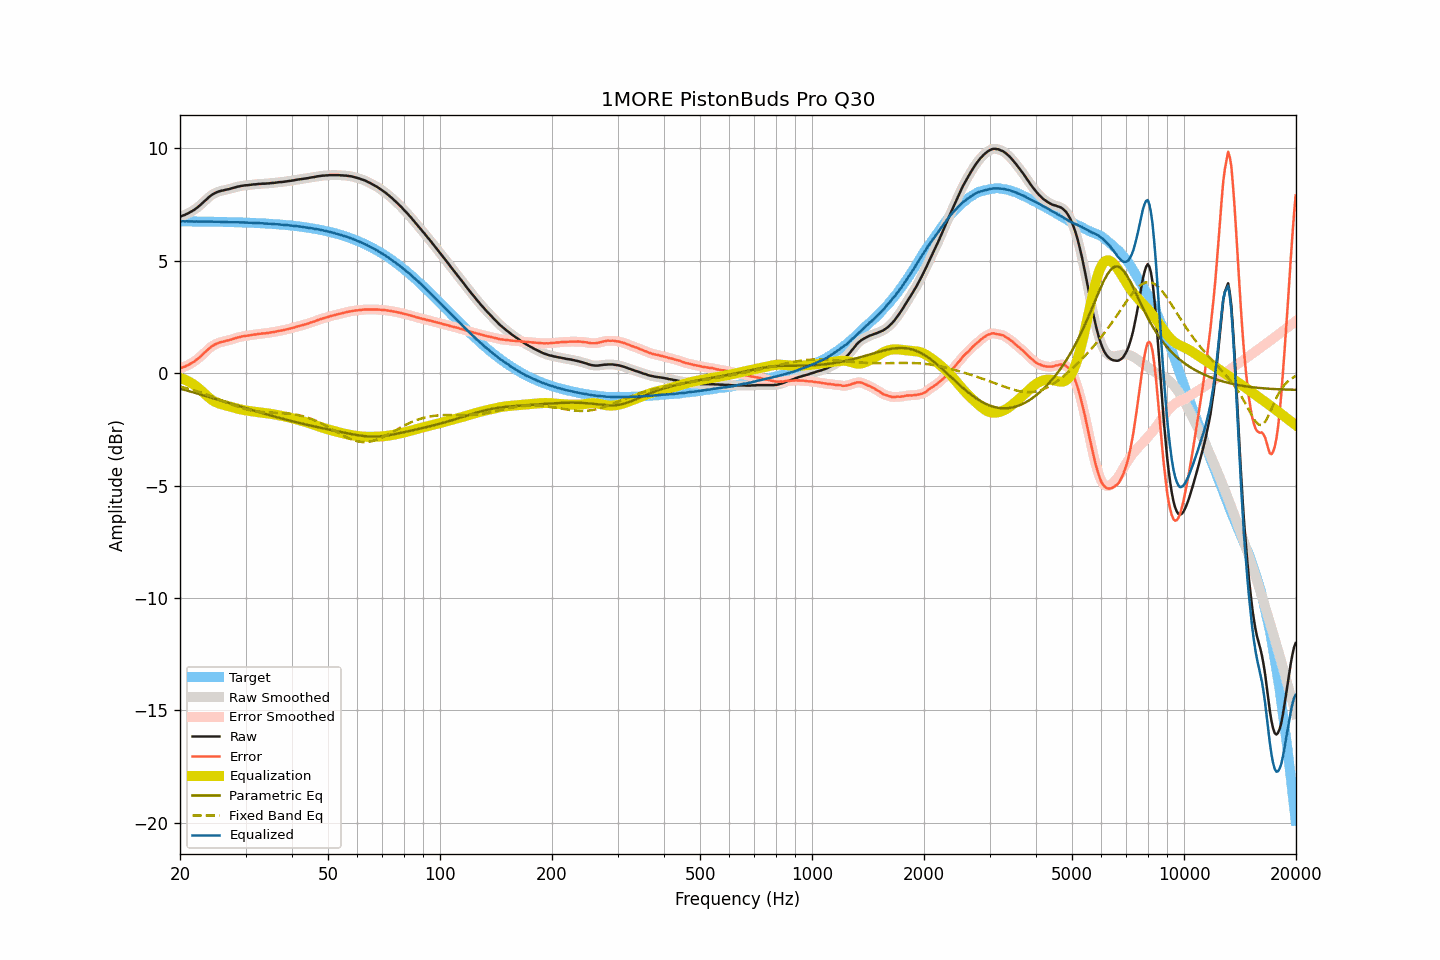

Source data for this figure (header and first rows):
frequency, raw, smoothed, error, error_smoothed, equalization, parametric_eq, fixed_band_eq, equalized_raw, equalized_smoothed, target
20.00, 6.96, 6.96, 0.20, 0.21, -0.21, -0.69, -0.60, 6.75, 6.75, 6.75
20.20, 6.99, 6.98, 0.24, 0.23, -0.23, -0.71, -0.62, 6.75, 6.75, 6.75
20.40, 7.02, 7.01, 0.27, 0.26, -0.26, -0.73, -0.63, 6.76, 6.75, 6.75
20.61, 7.04, 7.04, 0.29, 0.29, -0.29, -0.75, -0.65, 6.75, 6.75, 6.75
20.81, 7.08, 7.07, 0.33, 0.32, -0.32, -0.77, -0.67, 6.76, 6.75, 6.75
21.02, 7.11, 7.11, 0.36, 0.36, -0.36, -0.79, -0.69, 6.75, 6.75, 6.75
21.23, 7.15, 7.15, 0.40, 0.40, -0.40, -0.81, -0.71, 6.75, 6.75, 6.75
21.44, 7.19, 7.18, 0.44, 0.44, -0.44, -0.83, -0.73, 6.75, 6.75, 6.75
21.66, 7.23, 7.23, 0.48, 0.48, -0.48, -0.85, -0.75, 6.75, 6.75, 6.75
21.87, 7.27, 7.27, 0.52, 0.53, -0.53, -0.87, -0.77, 6.74, 6.74, 6.75
22.09, 7.33, 7.32, 0.58, 0.58, -0.58, -0.89, -0.79, 6.75, 6.74, 6.74
22.31, 7.38, 7.38, 0.63, 0.63, -0.64, -0.91, -0.82, 6.74, 6.74, 6.74
22.54, 7.44, 7.44, 0.69, 0.69, -0.70, -0.93, -0.84, 6.74, 6.74, 6.74
22.76, 7.50, 7.50, 0.76, 0.76, -0.76, -0.95, -0.86, 6.74, 6.74, 6.74
22.99, 7.57, 7.57, 0.83, 0.82, -0.83, -0.97, -0.89, 6.74, 6.74, 6.74
23.22, 7.64, 7.63, 0.90, 0.89, -0.89, -1.00, -0.91, 6.74, 6.74, 6.74
23.45, 7.70, 7.70, 0.96, 0.96, -0.96, -1.02, -0.94, 6.74, 6.74, 6.74
23.69, 7.77, 7.77, 1.03, 1.03, -1.03, -1.04, -0.96, 6.74, 6.74, 6.74
23.92, 7.83, 7.83, 1.09, 1.09, -1.09, -1.06, -0.99, 6.74, 6.74, 6.74
24.16, 7.89, 7.89, 1.15, 1.15, -1.14, -1.08, -1.02, 6.74, 6.74, 6.74
24.40, 7.94, 7.94, 1.20, 1.20, -1.20, -1.10, -1.04, 6.74, 6.74, 6.73
24.65, 7.98, 7.98, 1.24, 1.25, -1.24, -1.12, -1.07, 6.73, 6.74, 6.73
24.89, 8.02, 8.02, 1.29, 1.28, -1.28, -1.15, -1.10, 6.74, 6.73, 6.73
25.14, 8.05, 8.05, 1.32, 1.32, -1.32, -1.17, -1.13, 6.73, 6.73, 6.73
25.39, 8.08, 8.08, 1.35, 1.35, -1.34, -1.19, -1.16, 6.73, 6.73, 6.73
25.65, 8.10, 8.10, 1.37, 1.37, -1.37, -1.21, -1.19, 6.73, 6.73, 6.73
25.91, 8.12, 8.11, 1.39, 1.39, -1.39, -1.23, -1.21, 6.73, 6.73, 6.73
26.16, 8.13, 8.13, 1.40, 1.41, -1.41, -1.26, -1.24, 6.72, 6.72, 6.72
26.43, 8.15, 8.15, 1.42, 1.42, -1.43, -1.28, -1.27, 6.72, 6.72, 6.72
26.69, 8.17, 8.16, 1.45, 1.44, -1.44, -1.30, -1.30, 6.72, 6.72, 6.72
26.96, 8.18, 8.18, 1.46, 1.46, -1.46, -1.32, -1.33, 6.71, 6.72, 6.72
27.23, 8.20, 8.20, 1.48, 1.48, -1.48, -1.34, -1.36, 6.71, 6.71, 6.72
27.50, 8.22, 8.22, 1.50, 1.50, -1.50, -1.37, -1.39, 6.71, 6.71, 6.72
27.77, 8.24, 8.24, 1.52, 1.52, -1.52, -1.39, -1.41, 6.71, 6.71, 6.71
28.05, 8.26, 8.26, 1.54, 1.55, -1.54, -1.41, -1.44, 6.71, 6.71, 6.71
28.33, 8.28, 8.28, 1.57, 1.57, -1.57, -1.43, -1.47, 6.71, 6.71, 6.71
28.62, 8.30, 8.29, 1.59, 1.59, -1.59, -1.45, -1.49, 6.71, 6.71, 6.71
28.90, 8.31, 8.31, 1.60, 1.61, -1.60, -1.47, -1.52, 6.70, 6.71, 6.71
29.19, 8.33, 8.32, 1.62, 1.62, -1.62, -1.50, -1.54, 6.71, 6.71, 6.70
29.48, 8.34, 8.34, 1.64, 1.64, -1.63, -1.52, -1.56, 6.70, 6.70, 6.70
29.78, 8.35, 8.35, 1.65, 1.65, -1.65, -1.54, -1.58, 6.70, 6.70, 6.70
30.08, 8.36, 8.35, 1.66, 1.66, -1.66, -1.56, -1.60, 6.70, 6.69, 6.70
30.38, 8.36, 8.36, 1.66, 1.67, -1.67, -1.58, -1.62, 6.69, 6.69, 6.69
30.68, 8.37, 8.37, 1.68, 1.68, -1.68, -1.60, -1.64, 6.69, 6.69, 6.69
30.99, 8.38, 8.38, 1.69, 1.69, -1.69, -1.63, -1.66, 6.69, 6.69, 6.69
31.30, 8.39, 8.39, 1.70, 1.70, -1.70, -1.65, -1.67, 6.69, 6.68, 6.68
31.61, 8.40, 8.39, 1.72, 1.71, -1.71, -1.67, -1.68, 6.68, 6.68, 6.68
31.93, 8.40, 8.40, 1.72, 1.72, -1.72, -1.69, -1.70, 6.67, 6.68, 6.68
32.24, 8.41, 8.41, 1.73, 1.73, -1.73, -1.71, -1.71, 6.67, 6.67, 6.67
32.57, 8.42, 8.41, 1.75, 1.74, -1.74, -1.73, -1.71, 6.67, 6.67, 6.67
32.89, 8.42, 8.42, 1.75, 1.75, -1.75, -1.75, -1.72, 6.67, 6.67, 6.67
33.22, 8.43, 8.42, 1.76, 1.76, -1.76, -1.77, -1.73, 6.67, 6.66, 6.66
33.55, 8.43, 8.43, 1.77, 1.77, -1.77, -1.79, -1.74, 6.66, 6.66, 6.66
33.89, 8.43, 8.43, 1.77, 1.77, -1.78, -1.81, -1.74, 6.65, 6.65, 6.66
34.23, 8.44, 8.43, 1.79, 1.78, -1.78, -1.83, -1.75, 6.65, 6.65, 6.65
34.57, 8.44, 8.44, 1.79, 1.79, -1.79, -1.85, -1.75, 6.64, 6.65, 6.65
34.92, 8.45, 8.45, 1.80, 1.80, -1.80, -1.88, -1.75, 6.64, 6.64, 6.64
35.27, 8.46, 8.45, 1.82, 1.81, -1.82, -1.90, -1.75, 6.64, 6.64, 6.64
35.62, 8.46, 8.46, 1.82, 1.83, -1.83, -1.92, -1.76, 6.63, 6.63, 6.63
35.97, 8.47, 8.47, 1.84, 1.84, -1.84, -1.93, -1.76, 6.63, 6.63, 6.63
... 635 more rows
